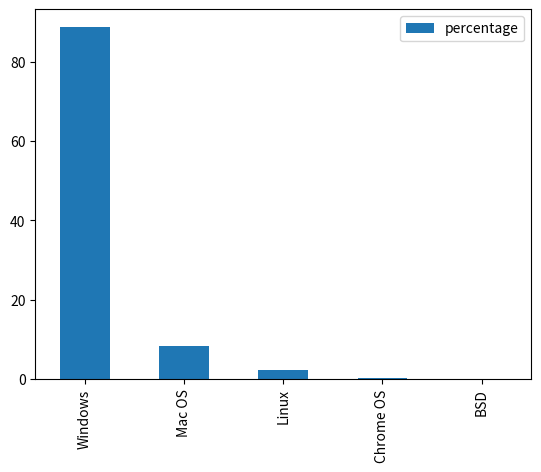

Reproduce this figure in Python.
import matplotlib.pyplot as plt
import pandas as pd

usage = {"os": ["Windows","Mac OS","Linux","Chrome OS","BSD"],
         "percentage": [88.78, 8.21, 2.32, 0.34, 0.02]}

df = pd.DataFrame(usage, 
                  columns=["percentage"],
                  index=usage["os"])
print(df)
df.to_html("ch9-4-4.html")
df.plot(kind="bar")
plt.show()